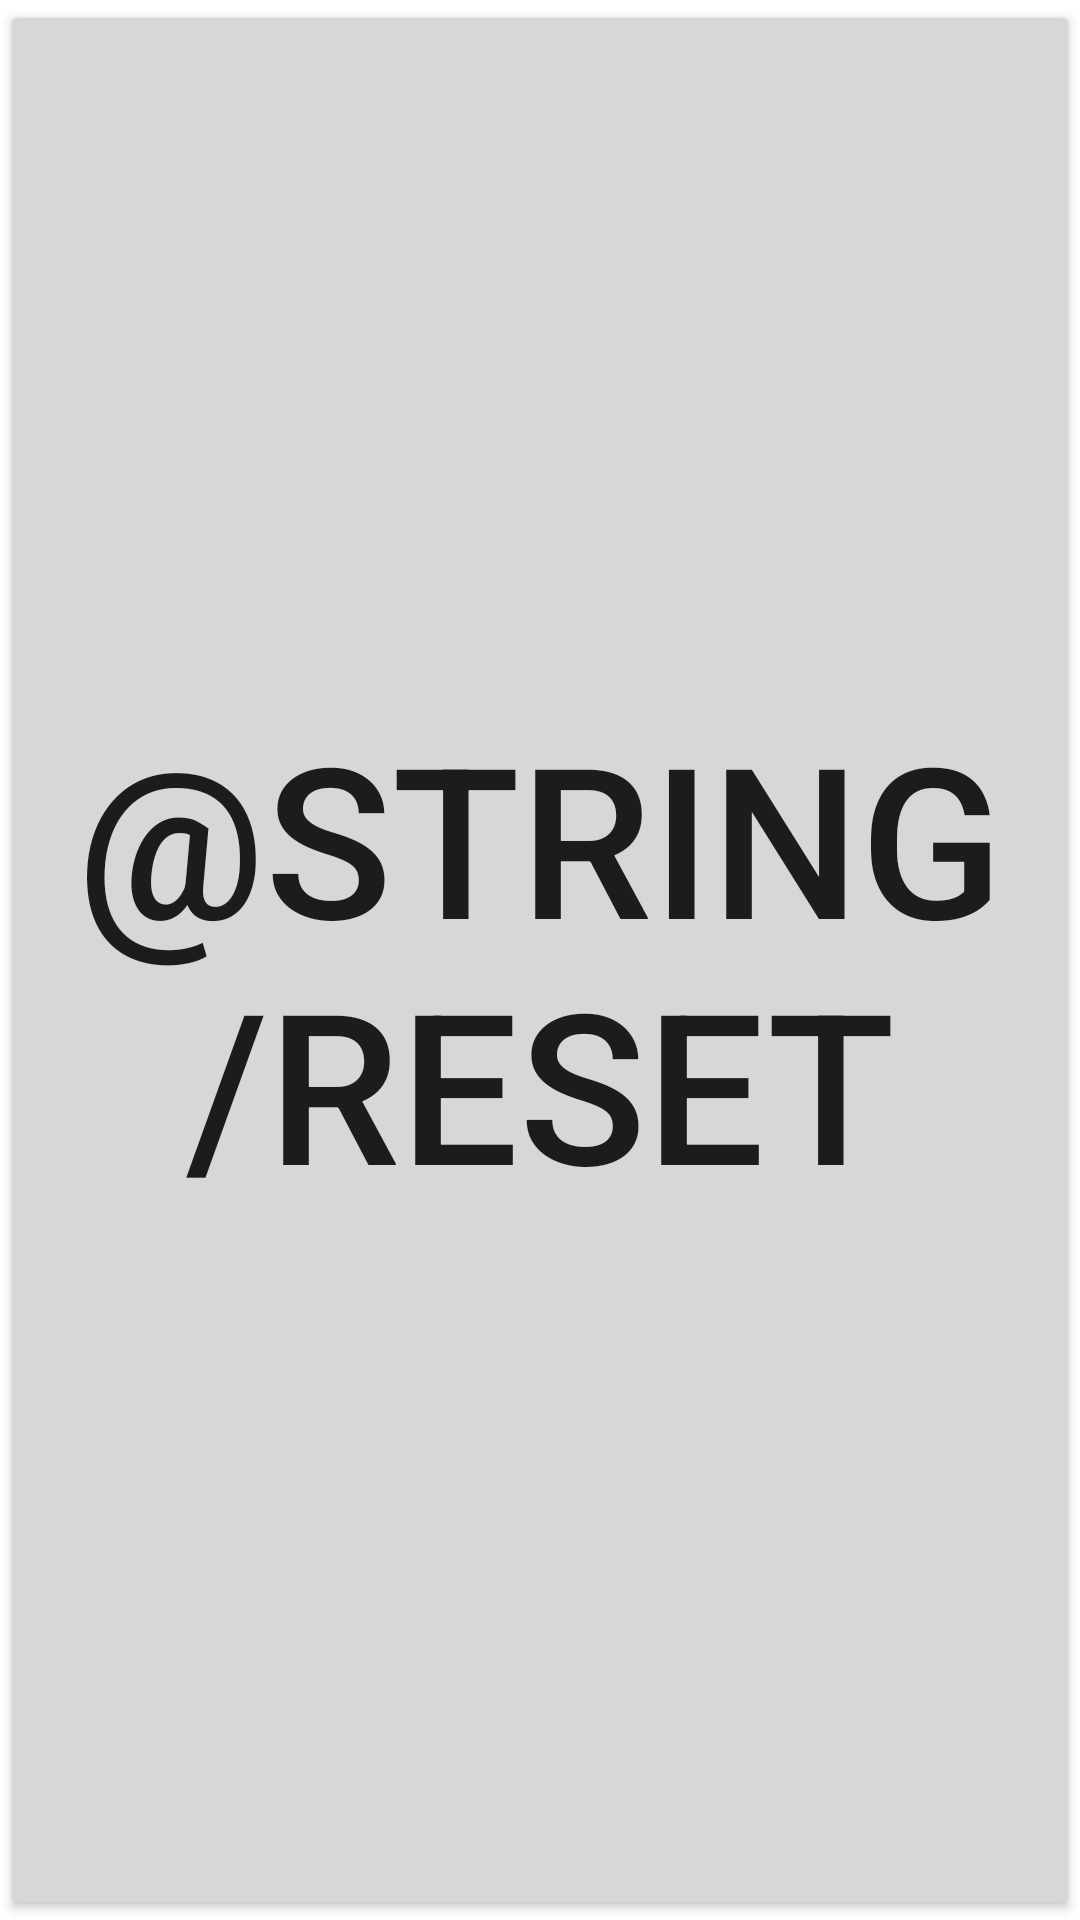

The Android layout XML behind this screen, and the referenced resources:
<!-- AndroidManifest.xml: application theme Theme.PshicoTimer -->
<!-- res/layout/fragment_reset.xml -->
<?xml version="1.0" encoding="utf-8"?>
<RelativeLayout xmlns:android="http://schemas.android.com/apk/res/android"
    android:layout_width="match_parent"
    android:layout_height="match_parent"
    android:layout_gravity="start" >

    <Button
        android:id="@+id/resetButton"
        android:layout_width="match_parent"
        android:layout_height="match_parent"
        android:breakStrategy="simple"
        android:text="@string/reset"
        android:textSize="70sp" />
</RelativeLayout>
<!-- resources referenced by this layout -->
<resources>
  <style name="Theme.PshicoTimer" parent="Theme.MaterialComponents.DayNight.DarkActionBar">
          
          <item name="colorPrimary">@color/purple_500</item>
          <item name="colorPrimaryVariant">@color/purple_700</item>
          <item name="colorOnPrimary">@color/white</item>
          
          <item name="colorSecondary">@color/teal_200</item>
          <item name="colorSecondaryVariant">@color/teal_700</item>
          <item name="colorOnSecondary">@color/black</item>
          
          <item name="android:statusBarColor" tools:targetApi="l">?attr/colorPrimaryVariant</item>
          
      </style>
  <!-- not gathered from this repository: default colours our renderer supplied (Android Studio template values) -->
  <color name="purple_500">#FF6200EE</color>
  <color name="purple_700">#FF3700B3</color>
  <color name="teal_200">#FF03DAC5</color>
  <color name="teal_700">#FF018786</color>
  <color name="black">#FF000000</color>
  <color name="white">#FFFFFFFF</color>
</resources>
